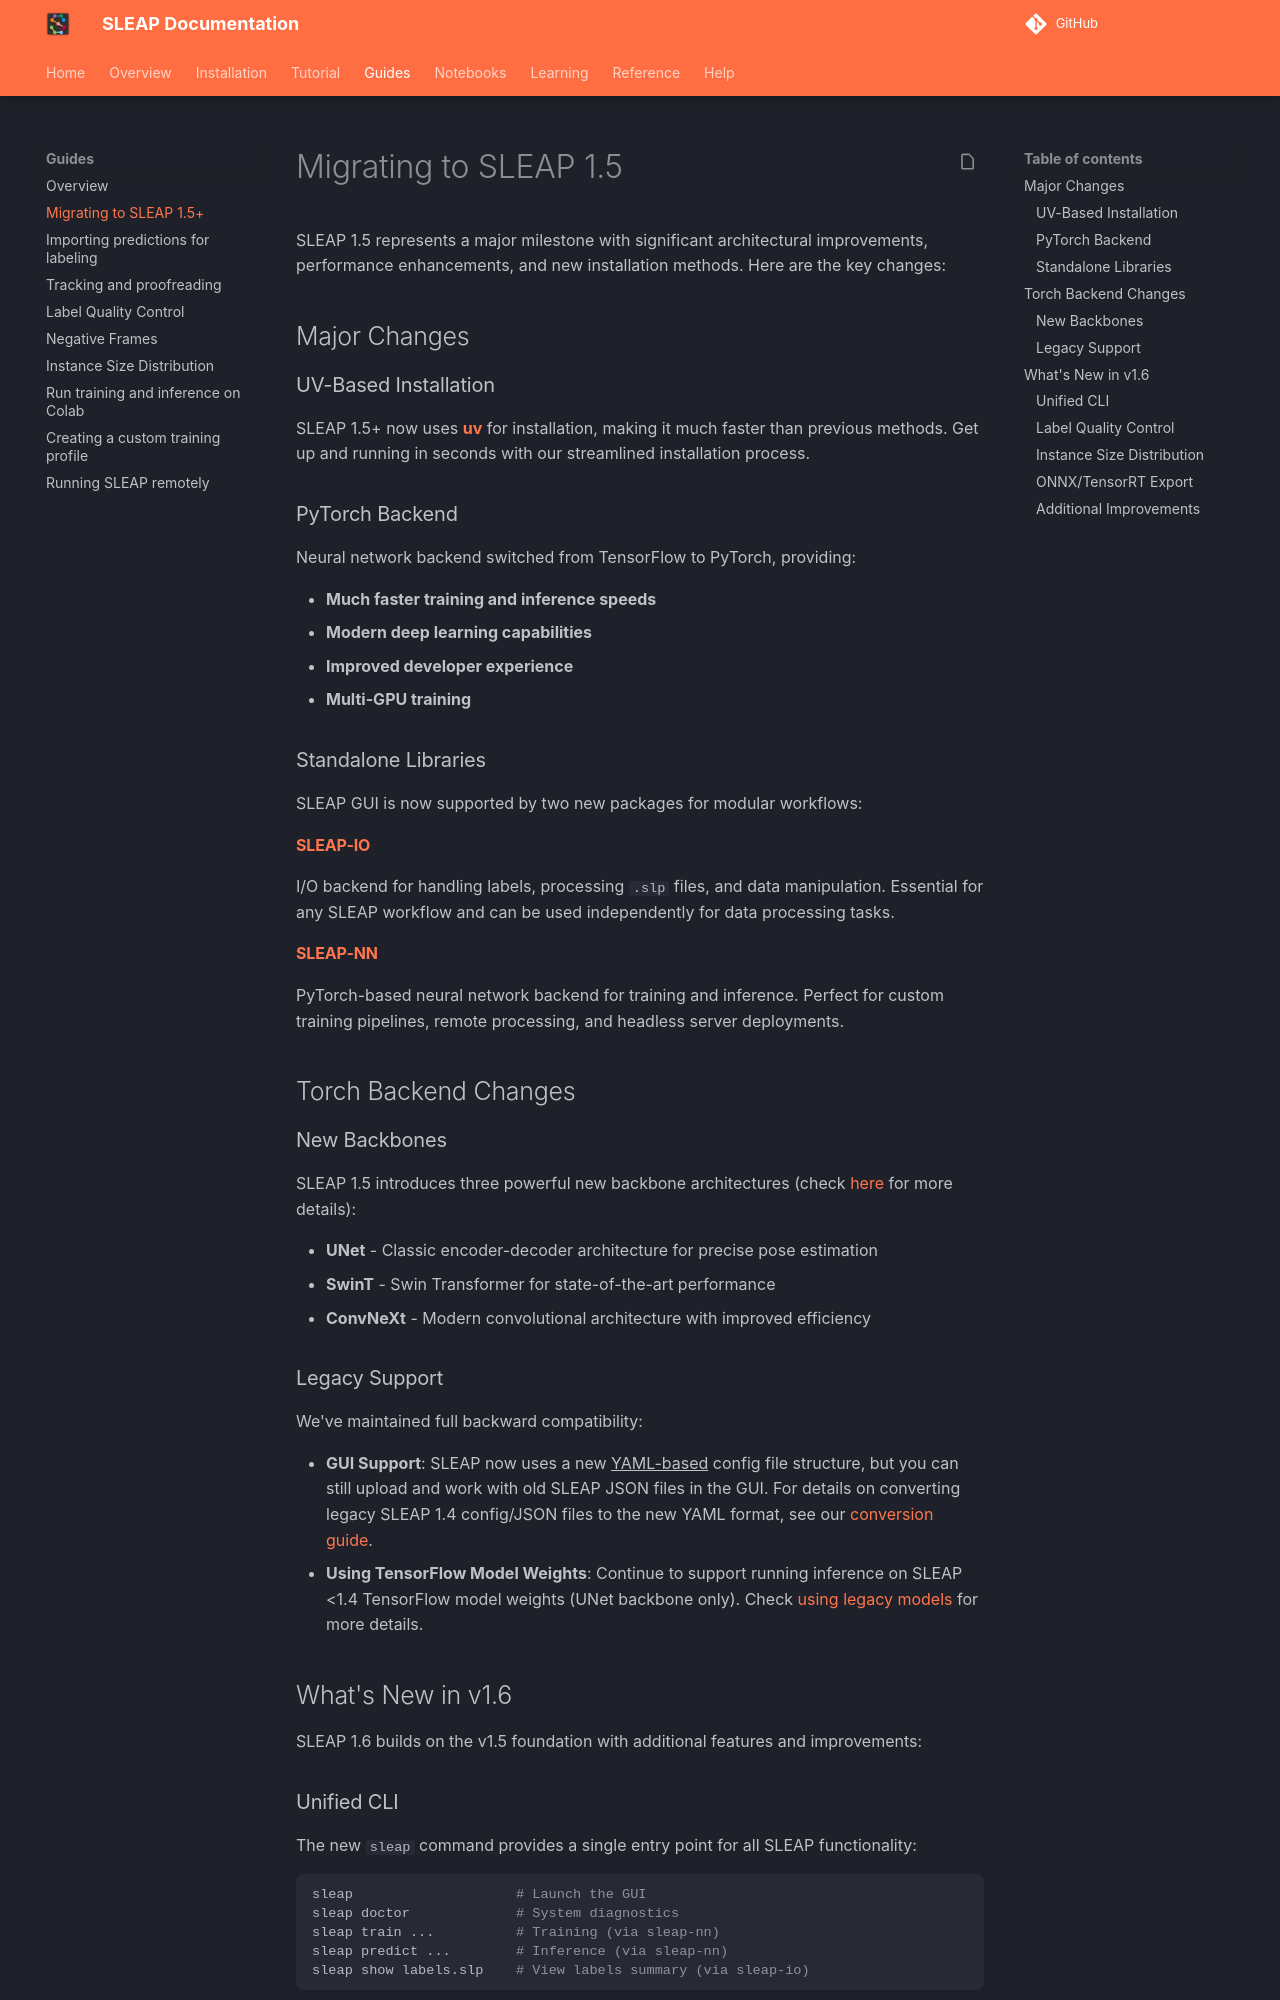

repository: talmolab/sleap · page: dev/guides/migrating-to-sleap-1-5/index.html · generator: mkdocs

# Migrating to SLEAP 1.5

SLEAP 1.5 represents a major milestone with significant architectural improvements, performance enhancements, and new installation methods. Here are the key changes:

## Major Changes

### UV-Based Installation
SLEAP 1.5+ now uses [**uv**](https://docs.astral.sh/uv/) for installation, making it much faster than previous methods. Get up and running in seconds with our streamlined installation process.

### PyTorch Backend
Neural network backend switched from TensorFlow to PyTorch, providing:

- **Much faster training and inference speeds**
- **Modern deep learning capabilities**
- **Improved developer experience**
- **Multi-GPU training**

### Standalone Libraries
SLEAP GUI is now supported by two new packages for modular workflows:

#### [SLEAP-IO](https://io.sleap.ai)
I/O backend for handling labels, processing `.slp` files, and data manipulation. Essential for any SLEAP workflow and can be used independently for data processing tasks.

#### [SLEAP-NN](https://nn.sleap.ai)
PyTorch-based neural network backend for training and inference. Perfect for custom training pipelines, remote processing, and headless server deployments.

## Torch Backend Changes

### New Backbones
SLEAP 1.5 introduces three powerful new backbone architectures (check [here](https://nn.sleap.ai/latest/reference/models/#backbones) for more details):

- **UNet** - Classic encoder-decoder architecture for precise pose estimation
- **SwinT** - Swin Transformer for state-of-the-art performance
- **ConvNeXt** - Modern convolutional architecture with improved efficiency

### Legacy Support
We've maintained full backward compatibility:

- **GUI Support**: SLEAP now uses a new <u>YAML-based</u> config file structure, but you can still upload and work with old SLEAP JSON files in the GUI. For details on converting legacy SLEAP 1.4 config/JSON files to the new YAML format, see our [conversion guide](https://nn.sleap.ai/latest/configuration/#converting-from-legacy-sleap).
- **Using TensorFlow Model Weights**: Continue to support running inference on SLEAP <1.4 TensorFlow model weights (UNet backbone only). Check [using legacy models](https://nn.sleap.ai/latest/guides/inference/#legacy-sleap-model-support) for more details.


## What's New in v1.6

SLEAP 1.6 builds on the v1.5 foundation with additional features and improvements:
